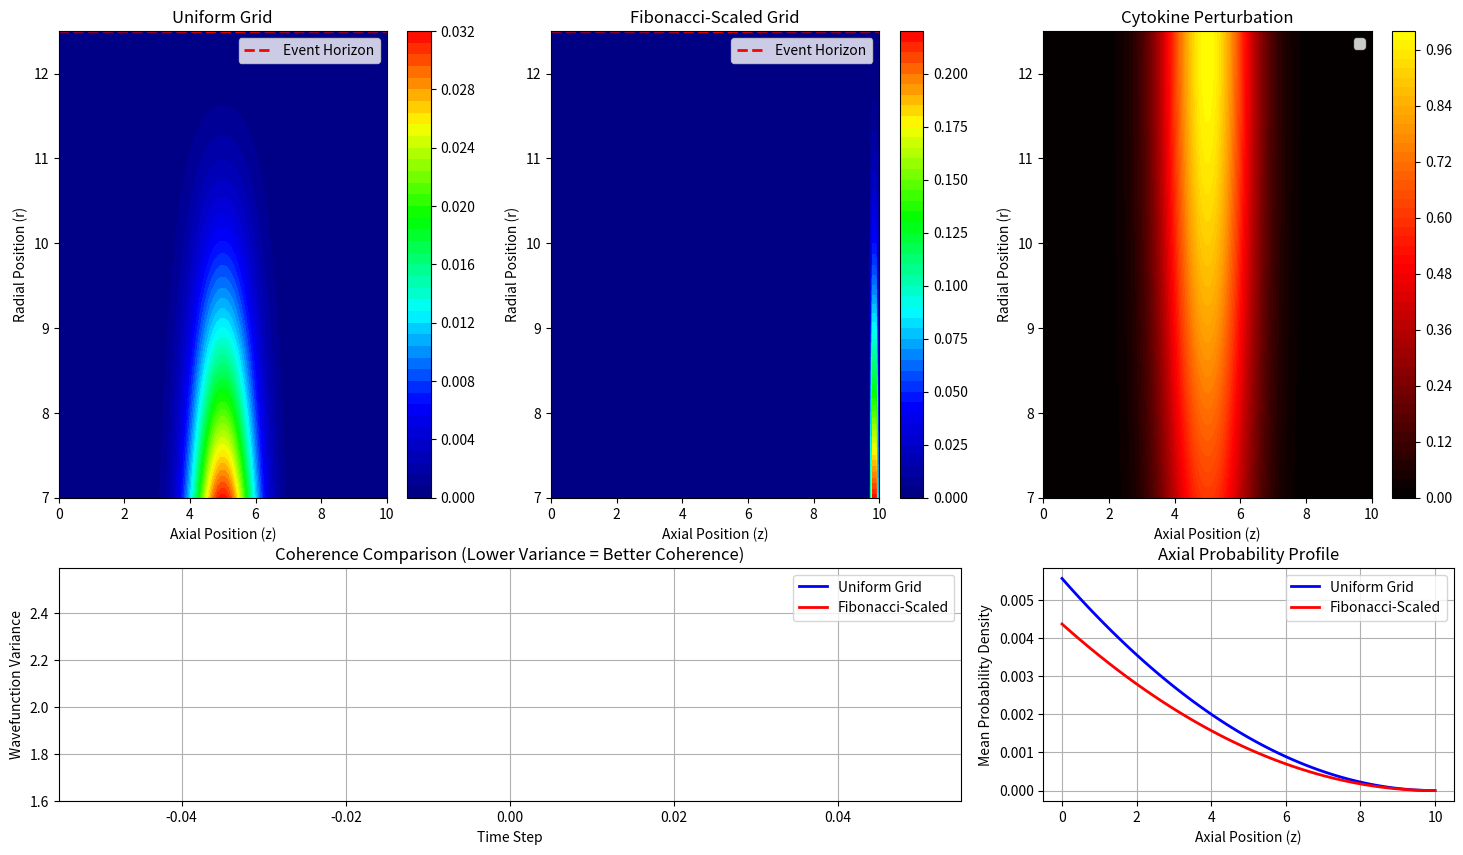

This chart was generated by the following Python code: (Note: this script raises an exception after producing the figure.)
import numpy as np
import matplotlib.pyplot as plt
from matplotlib.animation import FuncAnimation, FFMpegWriter
from matplotlib.gridspec import GridSpec
from matplotlib.colors import LinearSegmentedColormap

# Constants
hbar = 1.0  # Reduced Planck's constant
m = 1.0  # Effective mass
L = 10.0  # Axial length of microtubule
R_inner = 7.0  # Inner radius of microtubule
R_outer = 12.5  # Outer radius of microtubule
N_r = 100  # Number of radial grid points
N_z = 100  # Number of axial grid points
dr = (R_outer - R_inner) / N_r  # Radial step size
dz = L / N_z  # Axial step size
dt = 0.01  # Time step size
time_steps = 300  # Total time steps

# Cytokine parameters
V_0 = 5.0  # Peak cytokine potential
Gamma_0 = 0.05  # Baseline decoherence rate
alpha_c = 0.1  # Scaling factor for cytokine-induced decoherence

# Create spatial grids
r = np.linspace(R_inner, R_outer, N_r)
z = np.linspace(0, L, N_z)
R, Z = np.meshgrid(r, z)  # 2D grid for visualization

# Create custom scientific colormaps
density_cmap = LinearSegmentedColormap.from_list(
    'density', [(0, 0, 0.5), (0, 0, 1), (0, 1, 1), (0, 1, 0), (1, 1, 0), (1, 0, 0)], N=256)
cytokine_cmap = LinearSegmentedColormap.from_list(
    'cytokine', [(0, 0, 0), (0.5, 0, 0), (1, 0, 0), (1, 0.5, 0), (1, 1, 0)], N=256)


# Generate Fibonacci sequence for scaling
def fibonacci_sequence(n):
    fib = [0, 1]
    for i in range(2, n):
        fib.append(fib[i - 1] + fib[i - 2])
    return np.array(fib)


# Apply Fibonacci scaling to the grid
fib_seq = fibonacci_sequence(N_z + 10)[-N_z:]  # Use last N_z elements
fib_scaling = fib_seq / np.max(fib_seq) * L  # Normalize to domain size

# Create Fibonacci-scaled grid
Z_fib = np.zeros_like(Z)
for i in range(N_z):
    Z_fib[i, :] = fib_scaling[i]

# Initialize wavefunctions and cytokine field
# Regular grid wavefunction
sigma_z = L / 10
z0 = L / 2
Psi_reg = np.exp(-0.5 * ((Z - z0) / sigma_z) ** 2) * (R_outer - R)
Psi_reg /= np.sqrt(np.sum(np.abs(Psi_reg) ** 2 * r[:, None]) * dr * dz)

# Fibonacci-scaled wavefunction
Psi_fib = np.exp(-0.5 * ((Z_fib - z0) / sigma_z) ** 2) * (R_outer - R)
Psi_fib /= np.sqrt(np.sum(np.abs(Psi_fib) ** 2 * r[:, None]) * dr * dz)

# Initial cytokine concentration (centered perturbation)
C = np.exp(-((Z - L / 2) ** 2) / (2 * (L / 10) ** 2)) * np.exp(-((R - R_outer) ** 2) / (2 * (R_outer - R_inner) ** 2))
C = np.clip(C, 0, 1)  # Normalize to range [0,1]


# Calculate event horizon boundary
def calculate_event_horizon(Gamma):
    """Calculate coherence-preserving boundary based on decoherence field."""
    r_h = 1 / (1 + np.mean(Gamma, axis=1) / 5)
    r_h_scaled = R_inner + (R_outer - R_inner) * r_h / np.max(r_h)
    return r_h_scaled

# Potential and decoherence setup
V_base = 5.0 * np.cos(2 * np.pi * Z / L)  # Base potential from tubulin
V_walls = np.zeros_like(R)
V_walls[R < R_inner] = 1e6  # Confinement at inner wall
V_walls[R > R_outer] = 1e6  # Confinement at outer wall
V_reg = V_base + V_walls
V_fib = V_base + V_walls

# Cytokine-dependent decoherence
Gamma_cytokine = Gamma_0 * (1 + alpha_c * C)


# Time evolution functions
def evolve_cytokines(C, dr, dz, dt, D_c=0.1, kappa_c=0.01):
    """Evolve cytokine concentration field."""
    laplacian_r = (np.roll(C, -1, axis=0) - 2 * C + np.roll(C, 1, axis=0)) / dr ** 2
    laplacian_z = (np.roll(C, -1, axis=1) - 2 * C + np.roll(C, 1, axis=1)) / dz ** 2
    return C + dt * (D_c * (laplacian_r + laplacian_z) - kappa_c * C)


def evolve_wavefunction(Psi, V, Gamma, dr, dz, dt):
    """Evolve wavefunction with potential and decoherence."""
    laplacian_r = (np.roll(Psi, -1, axis=0) - 2 * Psi + np.roll(Psi, 1, axis=0)) / dr ** 2
    laplacian_z = (np.roll(Psi, -1, axis=1) - 2 * Psi + np.roll(Psi, 1, axis=1)) / dz ** 2

    # Add radial term for cylindrical coordinates
    for i in range(N_r):
        if r[i] > 1e-10:  # Avoid division by zero
            laplacian_r[:, i] += (1 / r[i]) * (np.roll(Psi, -1, axis=0) - np.roll(Psi, 1, axis=0))[:, i] / (2 * dr)

    # Time evolution with split-step method
    Psi_half = Psi * np.exp(-0.5j * V * dt / hbar)  # Half-step in potential
    Psi_k = Psi_half - 1j * hbar * dt / (2 * m) * (laplacian_r + laplacian_z)  # Full step in kinetic
    Psi_new = Psi_k * np.exp(-0.5j * V * dt / hbar)  # Half-step in potential

    # Add decoherence term
    Psi_new = Psi_new * np.exp(-Gamma * dt)

    # Normalize
    norm = np.sqrt(np.sum(np.abs(Psi_new) ** 2 * r[:, None]) * dr * dz)
    return Psi_new / norm


# Set up data storage
frames_to_save = 50  # Number of frames to save (to manage memory)
save_interval = time_steps // frames_to_save

# Storage for visualization data
Psi_reg_list = []
Psi_fib_list = []
cytokine_list = []
event_horizon_list = []
variance_reg = []
variance_fib = []


# Calculate variance (measure of dispersion)
def calculate_variance(Psi, R, Z, dr, dz):
    """Calculate spatial variance of the wavefunction."""
    r_mean = np.sum(R * np.abs(Psi) ** 2 * r[:, None]) * dr * dz
    z_mean = np.sum(Z * np.abs(Psi) ** 2 * r[:, None]) * dr * dz
    var_r = np.sum((R - r_mean) ** 2 * np.abs(Psi) ** 2 * r[:, None]) * dr * dz
    var_z = np.sum((Z - z_mean) ** 2 * np.abs(Psi) ** 2 * r[:, None]) * dr * dz
    return var_r + var_z  # Total spatial variance

# Store initial state
Psi_reg_list.append(np.abs(Psi_reg) ** 2)
Psi_fib_list.append(np.abs(Psi_fib) ** 2)
cytokine_list.append(C.copy())
event_horizon_list.append(calculate_event_horizon(Gamma_cytokine))
variance_reg.append(calculate_variance(Psi_reg, R, Z, dr, dz))
variance_fib.append(calculate_variance(Psi_fib, R, Z_fib, dr, dz))

# Time evolution with progress tracking
print("Starting time evolution simulation...")
for step in range(1, time_steps + 1):
    # Update cytokine field
    C = evolve_cytokines(C, dr, dz, dt)
    C = np.clip(C, 0, 1)  # Keep concentration bounded

    # Update decoherence field
    Gamma_cytokine = Gamma_0 * (1 + alpha_c * C)

    # Update wavefunctions
    Psi_reg = evolve_wavefunction(Psi_reg, V_reg, Gamma_cytokine, dr, dz, dt)
    Psi_fib = evolve_wavefunction(Psi_fib, V_fib, Gamma_cytokine, dr, dz, dt)

    # Store results at specified intervals
    if step % save_interval == 0 or step == 1:
        Psi_reg_list.append(np.abs(Psi_reg) ** 2)
        Psi_fib_list.append(np.abs(Psi_fib) ** 2)
        cytokine_list.append(C.copy())
        event_horizon_list.append(calculate_event_horizon(Gamma_cytokine))
        variance_reg.append(calculate_variance(Psi_reg, R, Z, dr, dz))
        variance_fib.append(calculate_variance(Psi_fib, R, Z_fib, dr, dz))

        # Progress update
        print(f"Step {step}/{time_steps} ({step / time_steps * 100:.1f}%) completed")

# Create comprehensive visualization
fig = plt.figure(figsize=(18, 10))
gs = GridSpec(2, 3, height_ratios=[2, 1])

# Top row: side-by-side visualizations
ax_reg = fig.add_subplot(gs[0, 0])
ax_fib = fig.add_subplot(gs[0, 1])
ax_cyt = fig.add_subplot(gs[0, 2])

# Bottom row: quantitative comparisons
ax_var = fig.add_subplot(gs[1, :2])  # Variance comparison
ax_prof = fig.add_subplot(gs[1, 2])  # Axial profile

# Initial plots
contour_reg = ax_reg.contourf(Z, R, Psi_reg_list[0], levels=50, cmap=density_cmap)
contour_fib = ax_fib.contourf(Z, R, Psi_fib_list[0], levels=50, cmap=density_cmap)
contour_cyt = ax_cyt.contourf(Z, R, cytokine_list[0], levels=50, cmap=cytokine_cmap)

# Add event horizon overlays
horizon_reg, = ax_reg.plot(z, event_horizon_list[0], 'r--', linewidth=2, label='Event Horizon')
horizon_fib, = ax_fib.plot(z, event_horizon_list[0], 'r--', linewidth=2, label='Event Horizon')

# Add colorbars
cbar_reg = plt.colorbar(contour_reg, ax=ax_reg)
cbar_fib = plt.colorbar(contour_fib, ax=ax_fib)
cbar_cyt = plt.colorbar(contour_cyt, ax=ax_cyt)

# Set titles and labels
ax_reg.set_title('Uniform Grid')
ax_fib.set_title('Fibonacci-Scaled Grid')
ax_cyt.set_title('Cytokine Perturbation')

for ax in [ax_reg, ax_fib, ax_cyt]:
    ax.set_xlabel('Axial Position (z)')
    ax.set_ylabel('Radial Position (r)')
    ax.legend()

# Set up variance comparison plot
var_reg_line, = ax_var.plot([0], variance_reg[:1], 'b-', linewidth=2, label='Uniform Grid')
var_fib_line, = ax_var.plot([0], variance_fib[:1], 'r-', linewidth=2, label='Fibonacci-Scaled')
ax_var.set_xlabel('Time Step')
ax_var.set_ylabel('Wavefunction Variance')
ax_var.set_title('Coherence Comparison (Lower Variance = Better Coherence)')
ax_var.legend()
ax_var.grid(True)

# Set up axial profile plot
z_vals = np.linspace(0, L, N_z)
prof_reg, = ax_prof.plot(z_vals, np.mean(Psi_reg_list[0], axis=0), 'b-', linewidth=2, label='Uniform Grid')
prof_fib, = ax_prof.plot(z_vals, np.mean(Psi_fib_list[0], axis=0), 'r-', linewidth=2, label='Fibonacci-Scaled')
ax_prof.set_xlabel('Axial Position (z)')
ax_prof.set_ylabel('Mean Probability Density')
ax_prof.set_title('Axial Probability Profile')
ax_prof.legend()
ax_prof.grid(True)


# Animation update function
def update(frame):
    # Clear main plots
    ax_reg.clear()
    ax_fib.clear()
    ax_cyt.clear()

    # Contour plots
    contour_reg = ax_reg.contourf(Z, R, Psi_reg_list[frame], levels=50, cmap=density_cmap)
    contour_fib = ax_fib.contourf(Z, R, Psi_fib_list[frame], levels=50, cmap=density_cmap)
    contour_cyt = ax_cyt.contourf(Z, R, cytokine_list[frame], levels=50, cmap=cytokine_cmap)

    # Event horizon overlays clearly at each step
    ax_reg.plot(z, event_horizon_list[frame], 'r--', linewidth=2, label='Event Horizon')
    ax_fib.plot(z, event_horizon_list[frame], 'r--', linewidth=2, label='Event Horizon')

    # Titles with time
    actual_time = frame * save_interval * dt
    ax_reg.set_title(f'Uniform Grid (t={actual_time:.2f})')
    ax_fib.set_title(f'Fibonacci-Scaled Grid (t={actual_time:.2f})')
    ax_cyt.set_title(f'Cytokine Perturbation (t={actual_time:.2f})')

    # Consistent labels and axis limits
    for ax in [ax_reg, ax_fib, ax_cyt]:
        ax.set_xlabel('Axial Position (z)')
        ax.set_ylabel('Radial Position (r)')
        ax.set_xlim(0, L)
        ax.set_ylim(R_inner, R_outer)
        ax.legend(loc='upper right')

    # Update variance plot
    var_reg_line.set_data(range(frame + 1), variance_reg[:frame + 1])
    var_fib_line.set_data(range(frame + 1), variance_fib[:frame + 1])
    ax_var.relim()
    ax_var.autoscale_view()
    ax_var.set_xlabel('Time Step')
    ax_var.set_ylabel('Wavefunction Variance')
    ax_var.grid(True)
    ax_var.legend()

    # Update axial profile plot
    prof_reg.set_ydata(np.mean(Psi_reg_list[frame], axis=0))
    prof_fib.set_ydata(np.mean(Psi_fib_list[frame], axis=0))
    ax_prof.relim()
    ax_prof.autoscale_view()
    ax_prof.set_xlabel('Axial Position (z)')
    ax_prof.set_ylabel('Mean Probability Density')
    ax_prof.grid(True)
    ax_prof.legend()

    return [contour_reg, contour_fib, contour_cyt, var_reg_line, var_fib_line, prof_reg, prof_fib]

# Create animation
ani = FuncAnimation(fig, update, frames=len(Psi_reg_list), interval=200, blit=False)

# Save animation
print("Saving animation...")
writer = FFMpegWriter(fps=10, metadata=dict(artist='AC Demidont'), bitrate=5000)
ani.save('integrated_quantum_evolution.mp4', writer=writer)
print("Animation saved successfully!")

# Save final frame as static image
plt.figure(figsize=(18, 10))
plt.subplot(2, 3, 1)
plt.contourf(Z, R, Psi_reg_list[-1], levels=50, cmap=density_cmap)
plt.plot(z, event_horizon_list[-1], 'r--', linewidth=2)
plt.title('Final Uniform Grid')
plt.xlabel('Axial Position (z)')
plt.ylabel('Radial Position (r)')
plt.colorbar()

plt.subplot(2, 3, 2)
plt.contourf(Z, R, Psi_fib_list[-1], levels=50, cmap=density_cmap)
plt.plot(z, event_horizon_list[-1], 'r--', linewidth=2)
plt.title('Final Fibonacci-Scaled Grid')
plt.xlabel('Axial Position (z)')
plt.ylabel('Radial Position (r)')
plt.colorbar()

plt.subplot(2, 3, 3)
plt.contourf(Z, R, cytokine_list[-1], levels=50, cmap=cytokine_cmap)
plt.title('Final Cytokine Distribution')
plt.xlabel('Axial Position (z)')
plt.ylabel('Radial Position (r)')
plt.colorbar()

plt.subplot(2, 3, 4)
plt.plot(range(len(variance_reg)), variance_reg, 'b-', label='Uniform Grid')
plt.plot(range(len(variance_fib)), variance_fib, 'r-', label='Fibonacci-Scaled')
plt.xlabel('Time Step')
plt.ylabel('Wavefunction Variance')
plt.title('Coherence Comparison')
plt.legend()
plt.grid(True)

plt.subplot(2, 3, 5)
improvement = (np.array(variance_reg) - np.array(variance_fib)) / np.array(variance_reg) * 100
plt.plot(range(len(improvement)), improvement, 'g-')
plt.xlabel('Time Step')
plt.ylabel('Improvement (%)')
plt.title('Fibonacci Coherence Improvement')
plt.grid(True)

plt.subplot(2, 3, 6)
plt.plot(z, np.mean(Psi_reg_list[-1], axis=0), 'b-', label='Uniform Grid')
plt.plot(z, np.mean(Psi_fib_list[-1], axis=0), 'r-', label='Fibonacci-Scaled')
plt.xlabel('Axial Position (z)')
plt.ylabel('Mean Probability Density')
plt.title('Final Axial Profile')
plt.legend()
plt.grid(True)

plt.tight_layout()
plt.savefig('integrated_quantum_comparison.png', dpi=300)
plt.show()